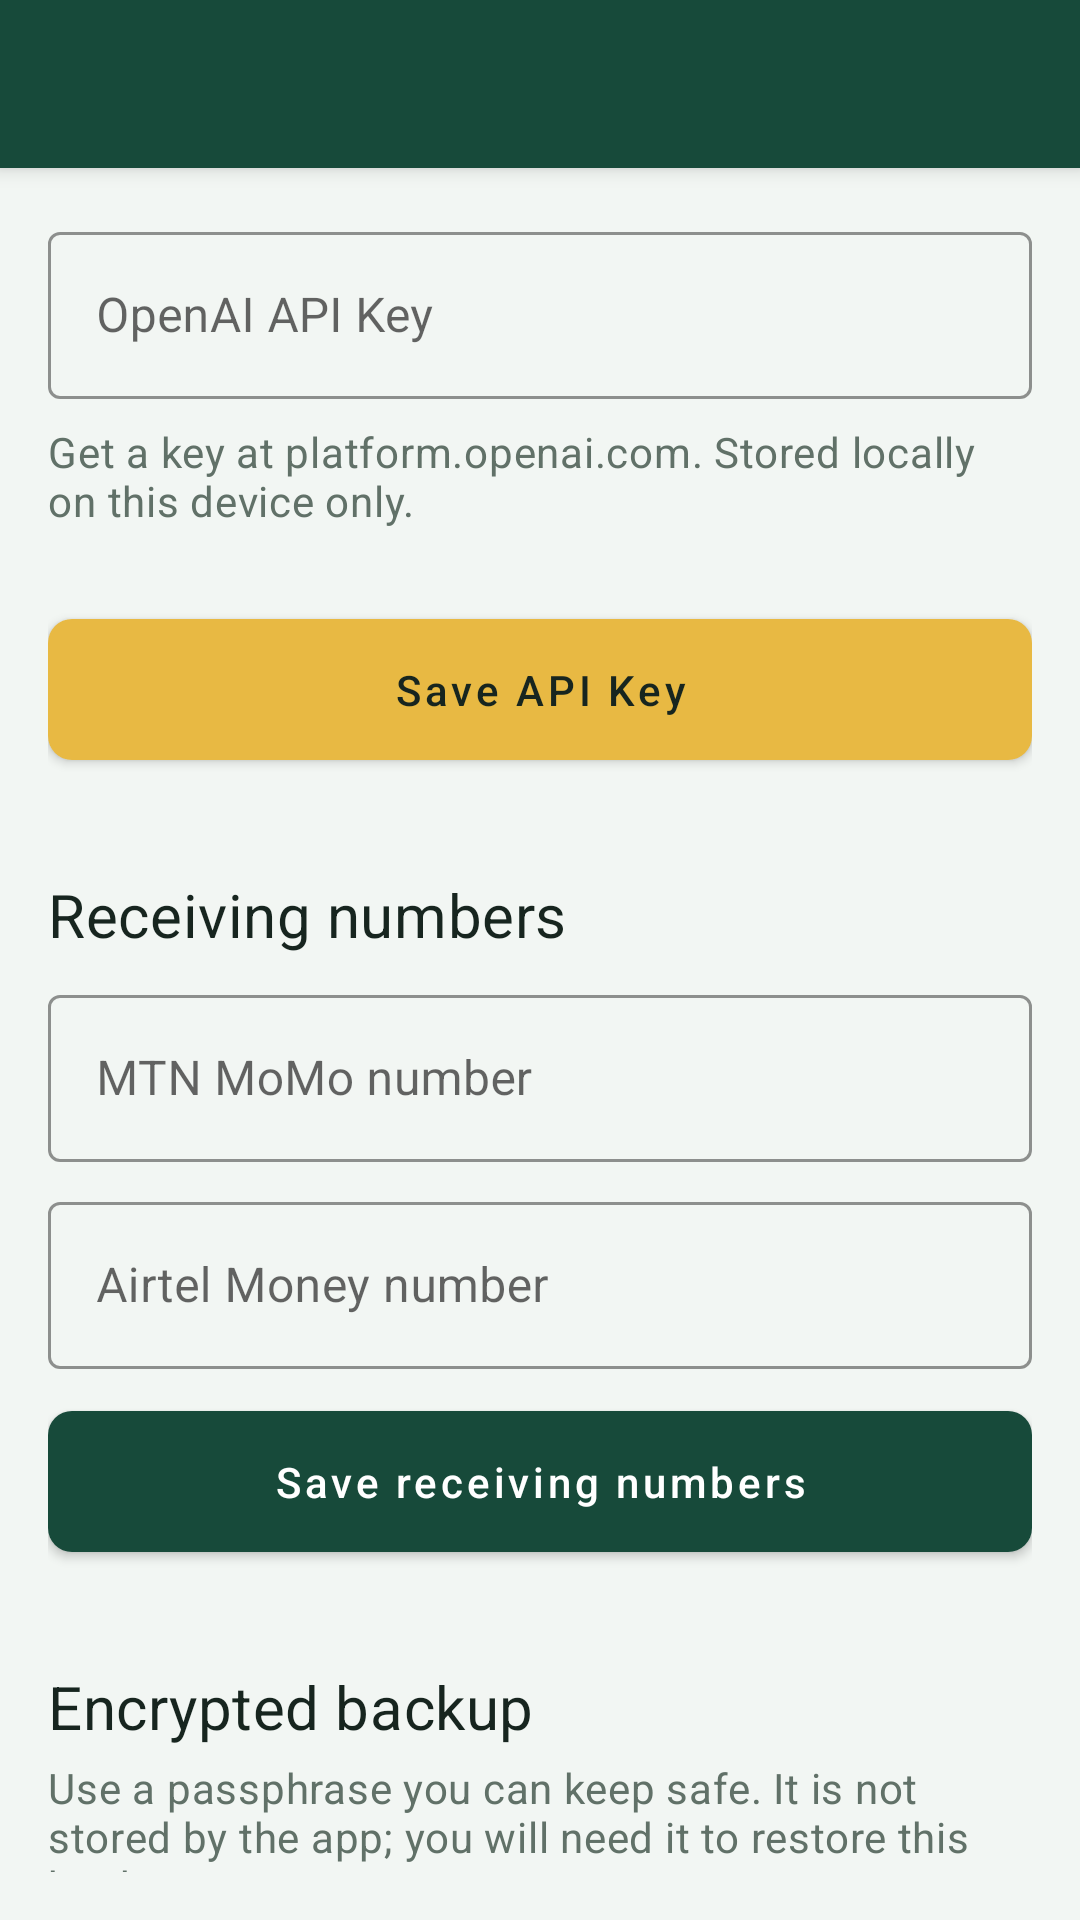

Produce the Android XML layout that renders to this screen, including the resource entries it uses.
<!-- AndroidManifest.xml: application theme Theme.FinanceApp -->
<!-- res/layout/activity_settings.xml -->
<?xml version="1.0" encoding="utf-8"?>
<androidx.coordinatorlayout.widget.CoordinatorLayout xmlns:android="http://schemas.android.com/apk/res/android"
    xmlns:app="http://schemas.android.com/apk/res-auto"
    android:layout_width="match_parent"
    android:layout_height="match_parent"
    android:background="@color/background">

    <com.google.android.material.appbar.AppBarLayout
        android:layout_width="match_parent"
        android:layout_height="wrap_content"
        android:background="@color/primary"
        app:elevation="4dp">

        <com.google.android.material.appbar.MaterialToolbar
            android:id="@+id/toolbar"
            android:layout_width="match_parent"
            android:layout_height="?attr/actionBarSize"
            app:navigationIconTint="@color/text_on_primary"
            app:titleTextColor="@color/text_on_primary" />
    </com.google.android.material.appbar.AppBarLayout>

    <LinearLayout
        android:layout_width="match_parent"
        android:layout_height="match_parent"
        android:orientation="vertical"
        android:padding="@dimen/spacing_md"
        app:layout_behavior="@string/appbar_scrolling_view_behavior">

        <com.google.android.material.textfield.TextInputLayout
            style="@style/TextInput.Finance"
            android:layout_width="match_parent"
            android:layout_height="wrap_content"
            android:hint="OpenAI API Key">

            <com.google.android.material.textfield.TextInputEditText
                android:id="@+id/etApiKey"
                android:layout_width="match_parent"
                android:layout_height="wrap_content"
                android:inputType="textPassword" />
        </com.google.android.material.textfield.TextInputLayout>

        <TextView
            style="@style/Text.Body"
            android:layout_width="match_parent"
            android:layout_height="wrap_content"
            android:layout_marginTop="@dimen/spacing_sm"
            android:text="Get a key at platform.openai.com. Stored locally on this device only." />

        <com.google.android.material.button.MaterialButton
            android:id="@+id/btnSave"
            style="@style/Button.Accent"
            android:layout_width="match_parent"
            android:layout_height="wrap_content"
            android:layout_marginTop="@dimen/spacing_lg"
            android:text="Save API Key" />

        <TextView
            style="@style/Text.Title"
            android:layout_width="match_parent"
            android:layout_height="wrap_content"
            android:layout_marginTop="@dimen/spacing_xl"
            android:text="Receiving numbers" />

        <com.google.android.material.textfield.TextInputLayout
            style="@style/TextInput.Finance"
            android:layout_width="match_parent"
            android:layout_height="wrap_content"
            android:layout_marginTop="@dimen/spacing_sm"
            android:hint="MTN MoMo number">
            <com.google.android.material.textfield.TextInputEditText
                android:id="@+id/etMtnNumber"
                android:layout_width="match_parent"
                android:layout_height="wrap_content"
                android:inputType="phone" />
        </com.google.android.material.textfield.TextInputLayout>

        <com.google.android.material.textfield.TextInputLayout
            style="@style/TextInput.Finance"
            android:layout_width="match_parent"
            android:layout_height="wrap_content"
            android:layout_marginTop="@dimen/spacing_sm"
            android:hint="Airtel Money number">
            <com.google.android.material.textfield.TextInputEditText
                android:id="@+id/etAirtelNumber"
                android:layout_width="match_parent"
                android:layout_height="wrap_content"
                android:inputType="phone" />
        </com.google.android.material.textfield.TextInputLayout>

        <com.google.android.material.button.MaterialButton
            android:id="@+id/btnSaveReceivingNumbers"
            style="@style/Button.Primary"
            android:layout_width="match_parent"
            android:layout_height="wrap_content"
            android:layout_marginTop="@dimen/spacing_sm"
            android:text="Save receiving numbers" />

        <TextView
            style="@style/Text.Title"
            android:layout_width="match_parent"
            android:layout_height="wrap_content"
            android:layout_marginTop="@dimen/spacing_xl"
            android:text="Encrypted backup" />

        <TextView
            style="@style/Text.Body"
            android:layout_width="match_parent"
            android:layout_height="wrap_content"
            android:layout_marginTop="@dimen/spacing_xs"
            android:text="Use a passphrase you can keep safe. It is not stored by the app; you will need it to restore this backup." />

        <com.google.android.material.button.MaterialButton
            android:id="@+id/btnExportBackup"
            style="@style/Button.Primary"
            android:layout_width="match_parent"
            android:layout_height="wrap_content"
            android:layout_marginTop="@dimen/spacing_md"
            android:text="Create backup" />

        <com.google.android.material.button.MaterialButton
            android:id="@+id/btnRestoreBackup"
            style="@style/Button.Primary"
            android:layout_width="match_parent"
            android:layout_height="wrap_content"
            android:layout_marginTop="@dimen/spacing_sm"
            android:text="Restore backup" />

        <TextView
            android:id="@+id/tvBackupStatus"
            style="@style/Text.Caption"
            android:layout_width="match_parent"
            android:layout_height="wrap_content"
            android:layout_marginTop="@dimen/spacing_sm" />
    </LinearLayout>
</androidx.coordinatorlayout.widget.CoordinatorLayout>
<!-- resources referenced by this layout -->
<resources>
  <color name="background">#F2F6F3</color>
  <color name="primary">#174A3A</color>
  <color name="text_on_primary">#FFFFFF</color>
  <dimen name="spacing_lg">24dp</dimen>
  <dimen name="spacing_md">16dp</dimen>
  <dimen name="spacing_sm">8dp</dimen>
  <dimen name="spacing_xl">32dp</dimen>
  <dimen name="spacing_xs">4dp</dimen>
  <style name="Button.Accent" parent="Widget.MaterialComponents.Button">
          <item name="android:textColor">@color/text_on_accent</item>
          <item name="backgroundTint">@color/accent</item>
          <item name="cornerRadius">@dimen/radius_md</item>
          <item name="android:paddingTop">14dp</item>
          <item name="android:paddingBottom">14dp</item>
          <item name="android:textAllCaps">false</item>
          <item name="android:fontFamily">sans-serif-medium</item>
      </style>
  <style name="Button.Primary" parent="Widget.MaterialComponents.Button">
          <item name="android:textColor">@color/text_on_primary</item>
          <item name="backgroundTint">@color/primary</item>
          <item name="cornerRadius">@dimen/radius_md</item>
          <item name="android:paddingTop">14dp</item>
          <item name="android:paddingBottom">14dp</item>
          <item name="android:textAllCaps">false</item>
          <item name="android:fontFamily">sans-serif-medium</item>
      </style>
  <style name="Text.Body" parent="TextAppearance.MaterialComponents.Body2">
          <item name="android:textColor">@color/text_secondary</item>
          <item name="android:textSize">@dimen/text_body</item>
      </style>
  <style name="Text.Caption" parent="TextAppearance.MaterialComponents.Caption">
          <item name="android:textColor">@color/text_secondary</item>
          <item name="android:textSize">@dimen/text_caption</item>
      </style>
  <style name="Text.Title" parent="TextAppearance.MaterialComponents.Subtitle1">
          <item name="android:textColor">@color/text_primary</item>
          <item name="android:textSize">@dimen/text_title</item>
          <item name="android:fontFamily">sans-serif-medium</item>
      </style>
  <style name="TextInput.Finance" parent="Widget.MaterialComponents.TextInputLayout.OutlinedBox">
          <item name="boxCornerRadiusTopStart">@dimen/radius_sm</item>
          <item name="boxCornerRadiusTopEnd">@dimen/radius_sm</item>
          <item name="boxCornerRadiusBottomStart">@dimen/radius_sm</item>
          <item name="boxCornerRadiusBottomEnd">@dimen/radius_sm</item>
          <item name="boxStrokeColor">@color/primary</item>
          <item name="hintTextColor">@color/text_hint</item>
      </style>
  <color name="text_on_accent">#17251F</color>
  <color name="accent">#E8B943</color>
  <dimen name="radius_md">8dp</dimen>
  <color name="text_secondary">#617168</color>
  <dimen name="text_body">14sp</dimen>
  <dimen name="text_caption">12sp</dimen>
  <color name="text_primary">#17251F</color>
  <dimen name="text_title">20sp</dimen>
  <dimen name="radius_sm">4dp</dimen>
  <color name="text_hint">#87958C</color>
  <color name="primary_dark">#0D3026</color>
  <color name="accent_light">#F8E8B5</color>
  <color name="surface">#FFFFFF</color>
  <style name="Fab.Primary" parent="Widget.MaterialComponents.FloatingActionButton">
          <item name="backgroundTint">@color/accent</item>
          <item name="tint">@color/text_on_accent</item>
          <item name="elevation">6dp</item>
      </style>
</resources>
